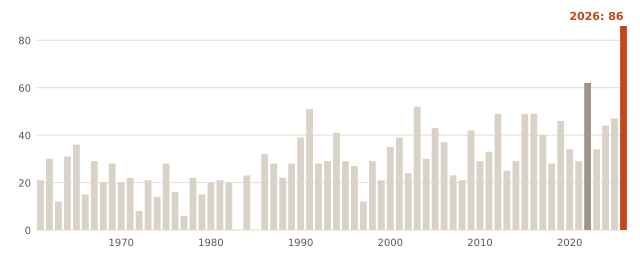

The data file committed next to this chart (first rows):
anio, dias_mas_32C
1961, 21
1962, 30
1963, 12
1964, 31
1965, 36
1966, 15
1967, 29
1968, 20
1969, 28
1970, 20
1971, 22
1972, 8
1973, 21
1974, 14
1975, 28
1976, 16
1977, 6
1978, 22
1979, 15
1980, 20
1981, 21
1982, 20
1984, 23
1986, 32
1987, 28
1988, 22
1989, 28
1990, 39
1991, 51
1992, 28
1993, 29
1994, 41
1995, 29
1996, 27
1997, 12
1998, 29
1999, 21
2000, 35
2001, 39
2002, 24
2003, 52
2004, 30
2005, 43
2006, 37
2007, 23
2008, 21
2009, 42
2010, 29
2011, 33
2012, 49
2013, 25
2014, 29
2015, 49
2016, 49
2017, 40
2018, 28
2019, 46
2020, 34
2021, 29
2022, 62
... 4 more rows
